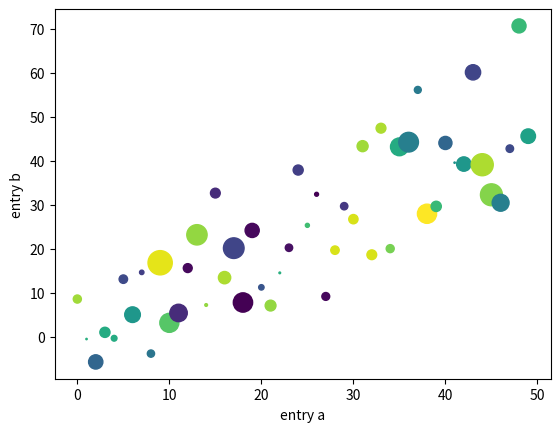
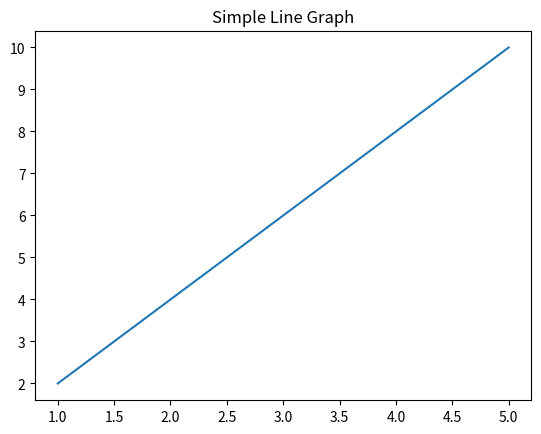

These charts were generated, in order, by the following Python code:
import matplotlib.pyplot as plt
import numpy as np

data = {'a': np.arange(50),
        'c': np.random.randint(0, 50, 50),
        'd': np.random.randn(50)}
data['b'] = data['a'] + 10 * np.random.randn(50)
data['d'] = np.abs(data['d']) * 100

plt.scatter('a', 'b', c='c', s='d', data=data)
plt.xlabel('entry a')
plt.ylabel('entry b')
plt.show()

x=[1,2,3,4,5]
y= [2,4,6,8,10]

plt.plot(x,y)
plt.title("Simple Line Graph")
plt.show()
